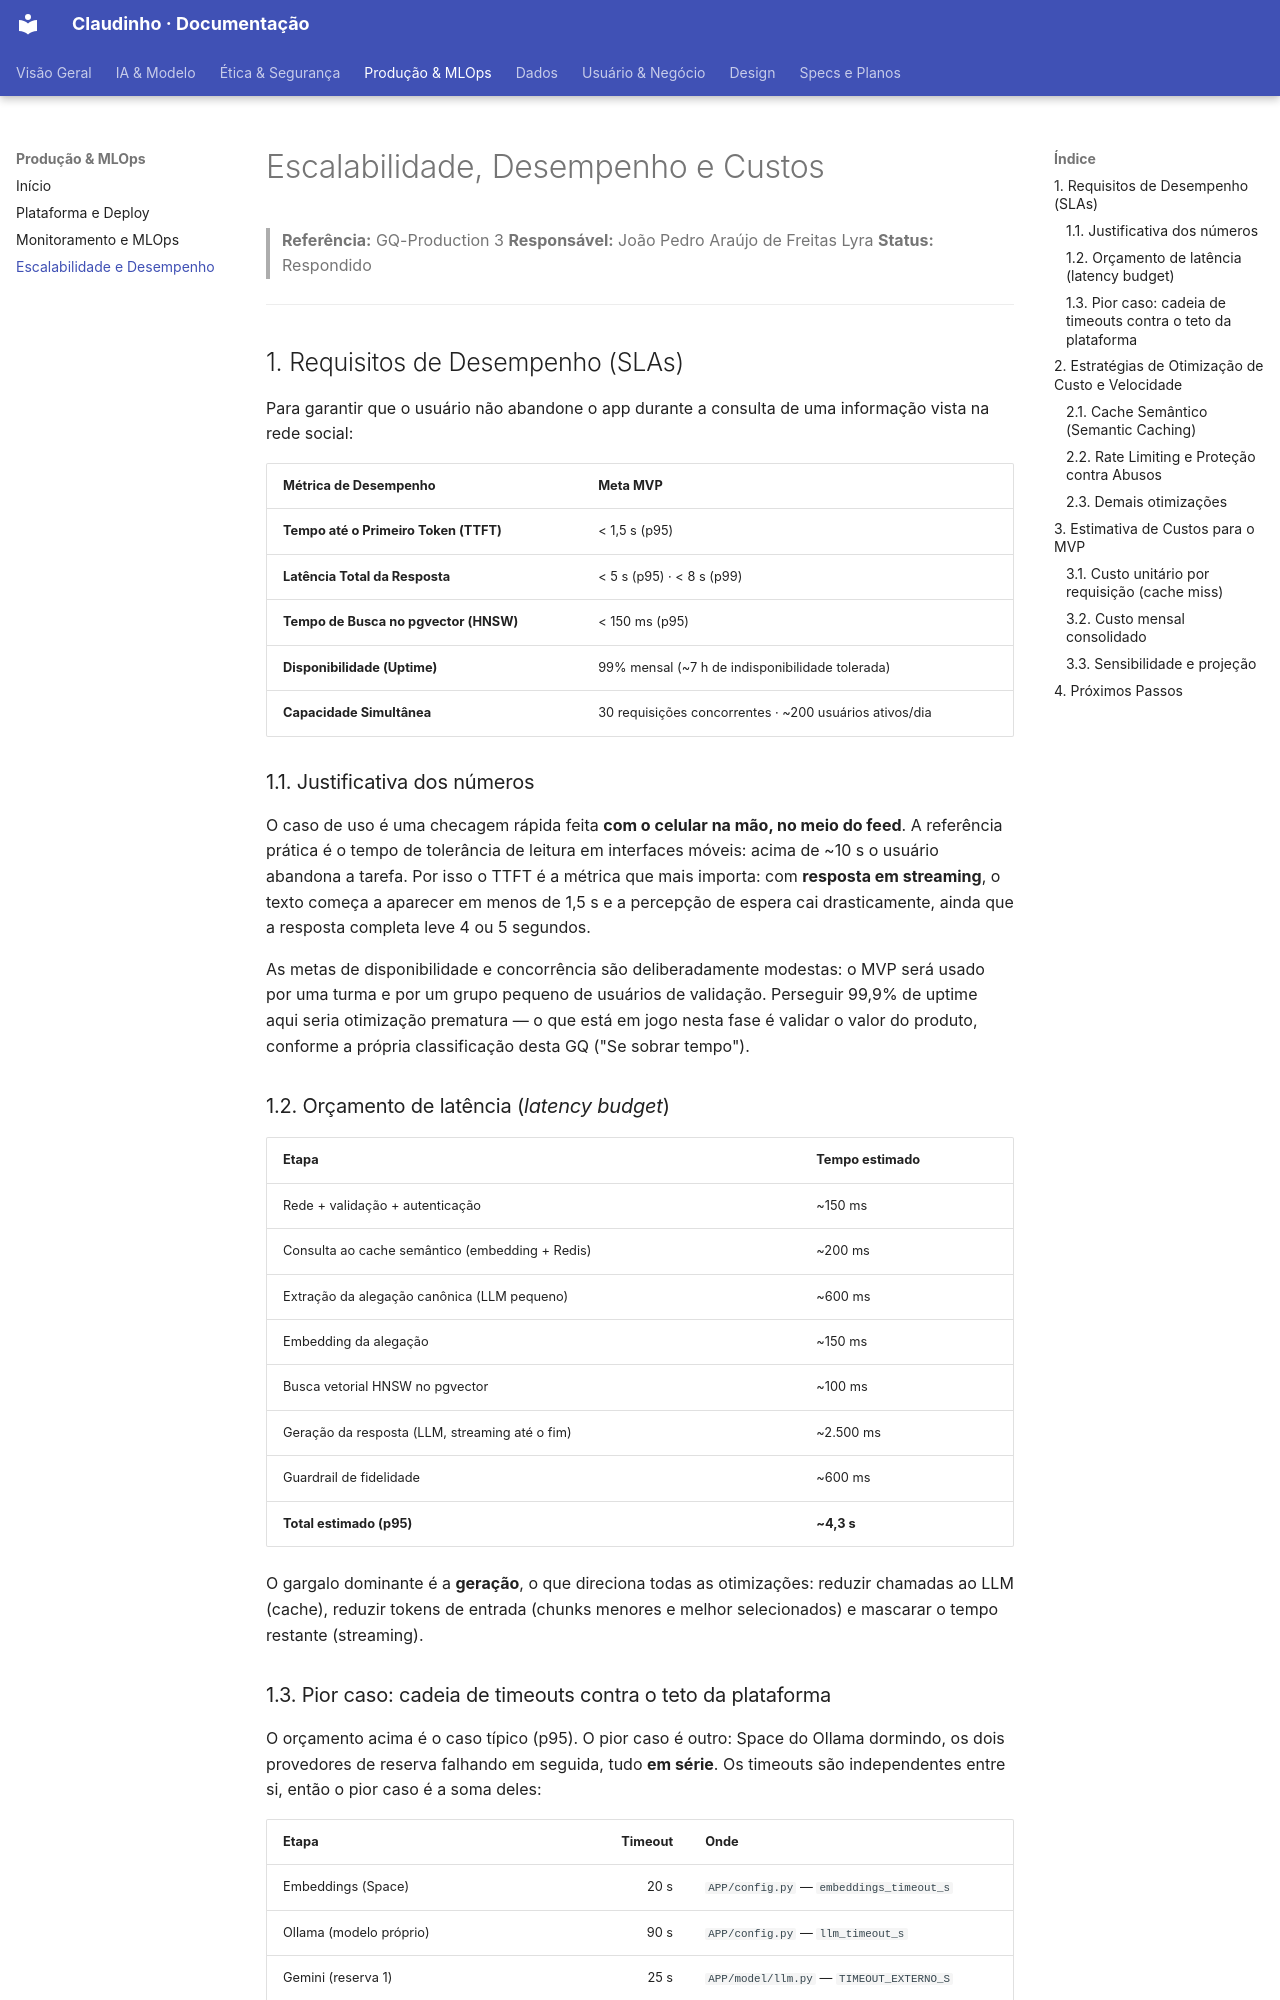

repository: unb-Sistemas-de-Machine-learning/challenge_1_claudinho · page: Production/03_escalabilidade_e_desempenho/index.html · generator: mkdocs

# Escalabilidade, Desempenho e Custos

> **Referência:** GQ-Production 3
> **Responsável:** João Pedro Araújo de Freitas Lyra
> **Status:** Respondido

---

## 1. Requisitos de Desempenho (SLAs)

Para garantir que o usuário não abandone o app durante a consulta de uma informação vista na rede social:

| Métrica de Desempenho | Meta MVP |
| :--- | :--- |
| **Tempo até o Primeiro Token (TTFT)** | < 1,5 s (p95) |
| **Latência Total da Resposta** | < 5 s (p95) · < 8 s (p99) |
| **Tempo de Busca no pgvector (HNSW)** | < 150 ms (p95) |
| **Disponibilidade (Uptime)** | 99% mensal (~7 h de indisponibilidade tolerada) |
| **Capacidade Simultânea** | 30 requisições concorrentes · ~200 usuários ativos/dia |

### 1.1. Justificativa dos números

O caso de uso é uma checagem rápida feita **com o celular na mão, no meio do feed**. A referência prática é o tempo de tolerância de leitura em interfaces móveis: acima de ~10 s o usuário abandona a tarefa. Por isso o TTFT é a métrica que mais importa: com **resposta em streaming**, o texto começa a aparecer em menos de 1,5 s e a percepção de espera cai drasticamente, ainda que a resposta completa leve 4 ou 5 segundos.

As metas de disponibilidade e concorrência são deliberadamente modestas: o MVP será usado por uma turma e por um grupo pequeno de usuários de validação. Perseguir 99,9% de uptime aqui seria otimização prematura — o que está em jogo nesta fase é validar o valor do produto, conforme a própria classificação desta GQ ("Se sobrar tempo").

### 1.2. Orçamento de latência (*latency budget*)

| Etapa | Tempo estimado |
| :--- | :--- |
| Rede + validação + autenticação | ~150 ms |
| Consulta ao cache semântico (embedding + Redis) | ~200 ms |
| Extração da alegação canônica (LLM pequeno) | ~600 ms |
| Embedding da alegação | ~150 ms |
| Busca vetorial HNSW no pgvector | ~100 ms |
| Geração da resposta (LLM, streaming até o fim) | ~2.500 ms |
| Guardrail de fidelidade | ~600 ms |
| **Total estimado (p95)** | **~4,3 s** |

O gargalo dominante é a **geração**, o que direciona todas as otimizações: reduzir chamadas ao LLM (cache), reduzir tokens de entrada (chunks menores e melhor selecionados) e mascarar o tempo restante (streaming).
